Run: headless pygame with SDL's dummy video driver; simulated clock (each Clock.tick advances the game by its frame time, no real sleeping); random seed 0; keys injected as events and as key.get_pressed() state; no mouse input.
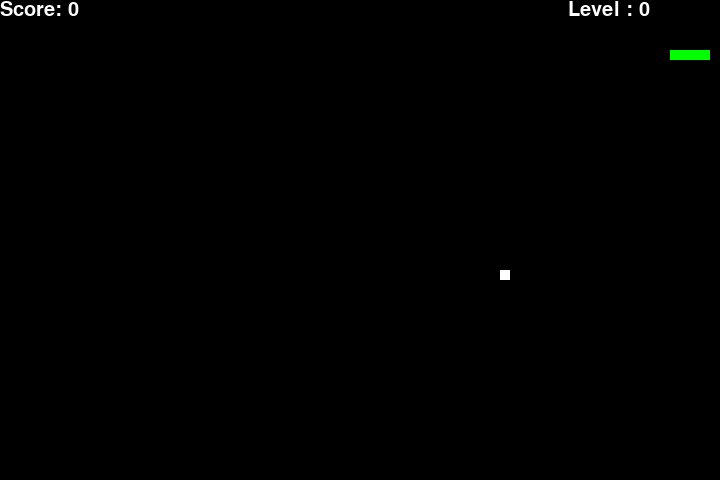
Frame 1 of 2 · flips 1–60 · no input
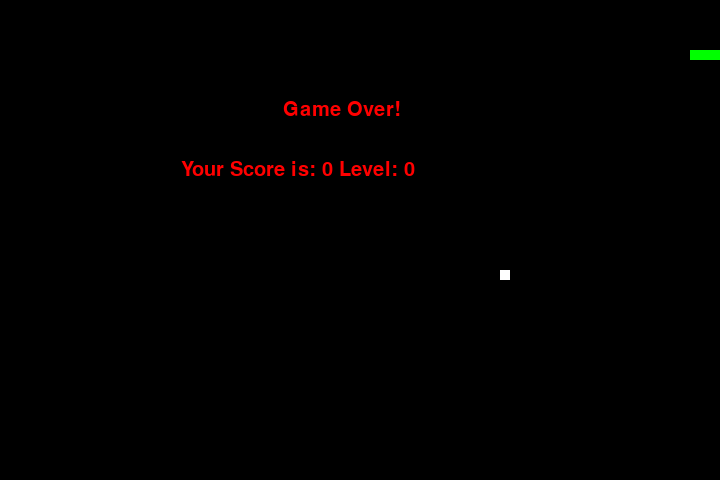
Frame 2 of 2 · flips 61–180 · tapped SPACE, RETURN · held RIGHT (→), D (game ended)

The pygame program that drew these frames:

import pygame, sys #2.py
from pygame.locals import *
import random, time

snake_speed = 10

window_x = 720  #window size
window_y = 480

black = pygame.Color(0, 0, 0)   #colour definition
white = pygame.Color(255, 255, 255)
red = pygame.Color(255, 0, 0)
green = pygame.Color(0, 255, 0)
blue = pygame.Color(0, 0, 255)

pygame.init()   #initialising

pygame.display.set_caption('Snake')    #initialising the game window
game_window = pygame.display.set_mode((window_x, window_y))

fps = pygame.time.Clock()   #FPS (frames per second) controller

snake_position = [100, 50]  # define the default position of the snake

snake_body = [[100, 50],    # defining the first 4 blocks of the snake's body
              [90, 50],
              [80, 50],
              [70, 50]
              ]

fruit_position = [random.randrange(1, (window_x // 10)) * 10,   # fruit position
                  random.randrange(1, (window_y // 10)) * 10]

fruit_spawn = True

direction = 'RIGHT' # direction is to the right
change_to = direction

score = 0   # initial values
level = 0
x = 0

def Score(choice, color, font, size):  # function for Score
    score_font = pygame.font.SysFont(font, size)    #creating a score_font font object
    score_surface = score_font.render('Score: ' + str(score), True, color) #creating a display surface object
    score_rect = score_surface.get_rect()   #create font object score_font
    game_window.blit(score_surface, score_rect) #display text

def Level(choice, color, font, size): # function for levels
    score_font = pygame.font.SysFont(font, size)    #create a score_font font object
    score_surface = score_font.render('Level : ' + str(level), True, color)
    score_rect = score_surface.get_rect(topright=(650,0)) 
    game_window.blit(score_surface, score_rect)

def game_over() : ## game over function
    my_font = pygame.font.SysFont('algerian', 30) # creating font object my_font
    game_over1_surface = my_font.render('Game Over!', True, red)
    game_over_surface = my_font.render( # creating a text surface on which text
        'Your Score is: ' + str(score)+' Level: ' + str(level), True, red)
    game_over1_rect = game_over_surface.get_rect()
    game_over_rect = game_over1_surface.get_rect()
    game_over1_rect.midtop = ((400,100))
    game_over_rect.midtop = (window_x / 3, window_y / 3)    #text position 
    game_window.blit(game_over1_surface, game_over1_rect)
    game_window.blit(game_over_surface, game_over_rect) # blit will draw text on the screen
    pygame.display.flip()
    pygame.display.update()
         
    time.sleep(3)
    pygame.quit()
    quit()

# Main Function
while True :
    for event in pygame.event.get() :
        if event.type == pygame.KEYDOWN :
            if event.key == pygame.K_UP :
                change_to = 'UP'
            if event.key == pygame.K_DOWN :
                change_to = 'DOWN'
            if event.key == pygame.K_LEFT :
                change_to = 'LEFT'
            if event.key == pygame.K_RIGHT :
                change_to = 'RIGHT'

# If two keys are pressed at the same time we don't want the snake to split into two directions at the same time
    if change_to == 'UP' and direction != 'DOWN' :
        direction = 'UP'
    if change_to == 'DOWN' and direction != 'UP' :
        direction = 'DOWN'
    if change_to == 'LEFT' and direction != 'RIGHT' :
        direction = 'LEFT'
    if change_to == 'RIGHT' and direction != 'LEFT' :
        direction = 'RIGHT'

    if direction == 'UP' :  # Moving the snake
        snake_position[1] -= 10
    if direction == 'DOWN' :
        snake_position[1] += 10
    if direction == 'LEFT' :
        snake_position[0] -= 10
    if direction == 'RIGHT' :
        snake_position[0] += 10

# A snake's body growth mechanism,if fruit and snakes collide, scores will be increased by 1
    snake_body.insert(0, list(snake_position))
    if snake_position[0] == fruit_position[0] and snake_position[1] == fruit_position[1] :
        score += 1
        fruit_spawn = False
    else :
        snake_body.pop()

    if not fruit_spawn :
        fruit_position = [random.randrange(1, (window_x // 10)) * 10,
                          random.randrange(1, (window_y // 10)) * 10]

    fruit_spawn = True
    game_window.fill(black)
    
    if score==x+4: #every time score +4, snake's speed increases to 5
        snake_speed+=5 
        level+=1
        x+=4

    for pos in snake_body :
        pygame.draw.rect(game_window, green,
                         pygame.Rect(pos[0], pos[1], 10, 10))
    pygame.draw.rect(game_window, white, pygame.Rect(
        fruit_position[0], fruit_position[1], 10, 10))

    if snake_position[0] < 0 or snake_position[0] > window_x - 10 :  # Game Over conditions
        game_over()
    if snake_position[1] < 0 or snake_position[1] > window_y - 10 :
        game_over()

    for block in snake_body[1 :]: #touching the snake body
        if snake_position[0] == block[0] and snake_position[1] == block[1] :
            game_over()

    # displaying score and level countinuously
    Score(1, white, 'algerian', 30)
    Level(1, white, 'algerian', 30)

    pygame.display.update() #refresh game screen
    fps.tick(snake_speed)   #frame per second/refresh rate
